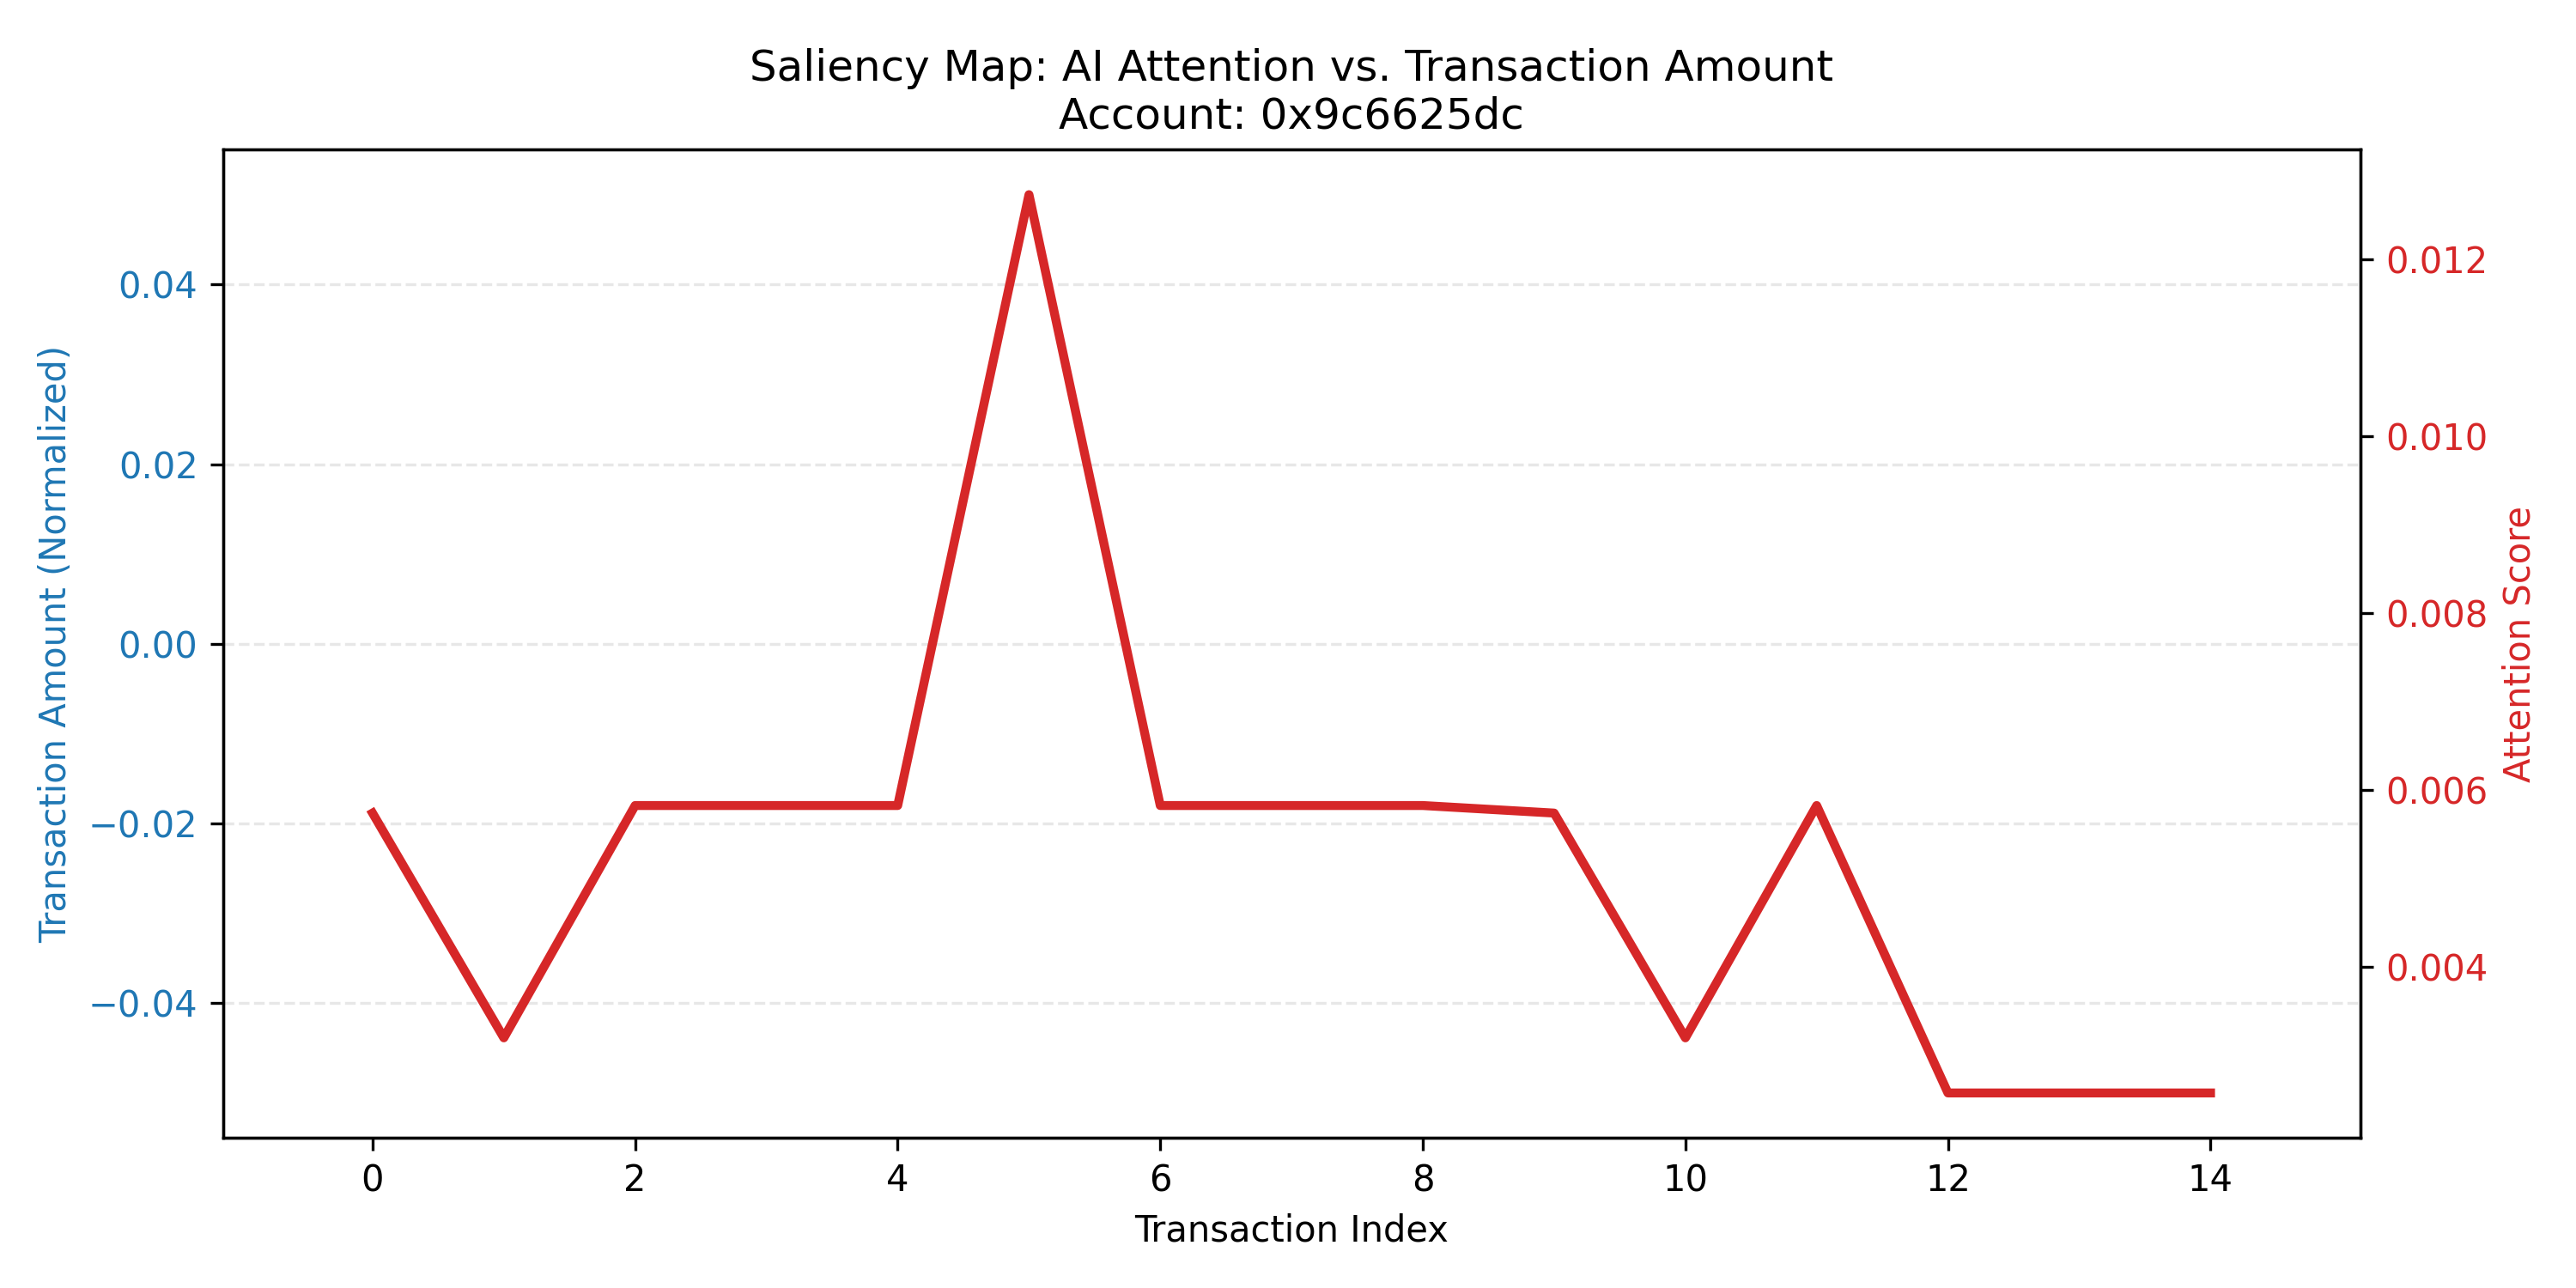

Values plotted in this chart, from the file beside it:
window_idx, tx_global_idx, tx_in_window_idx, attention_score, window_score, z_amount, density, counterparty_novelty, value_ratio
0, 0, 0, 0.005741, 1, 0.0, 2.0, 1.0, 0.0
0, 1, 1, 0.003199, 1, 0.0, 2.0, 0.0, 0.0
0, 2, 2, 0.005826, 1, 0.0, 1.0, 0.0, 0.0
0, 3, 3, 0.005826, 1, 0.0, 1.0, 0.0, 0.0
0, 4, 4, 0.005826, 1, 0.0, 1.0, 0.0, 0.0
0, 5, 5, 0.01273, 1, 0.0, 1.0, 1.0, 0.0
0, 6, 6, 0.005826, 1, 0.0, 1.0, 0.0, 0.0
0, 7, 7, 0.005826, 1, 0.0, 1.0, 0.0, 0.0
0, 8, 8, 0.005826, 1, 0.0, 1.0, 0.0, 0.0
0, 9, 9, 0.005741, 1, 0.0, 2.0, 1.0, 0.0
0, 10, 10, 0.003199, 1, 0.0, 2.0, 0.0, 0.0
0, 11, 11, 0.005826, 1, 0.0, 1.0, 0.0, 0.0
0, 12, 12, 0.002576, 1, 0.0, 3.0, 0.0, 0.0
0, 13, 13, 0.002576, 1, 0.0, 3.0, 0.0, 0.0
0, 14, 14, 0.002576, 1, 0.0, 3.0, 0.0, 0.0
